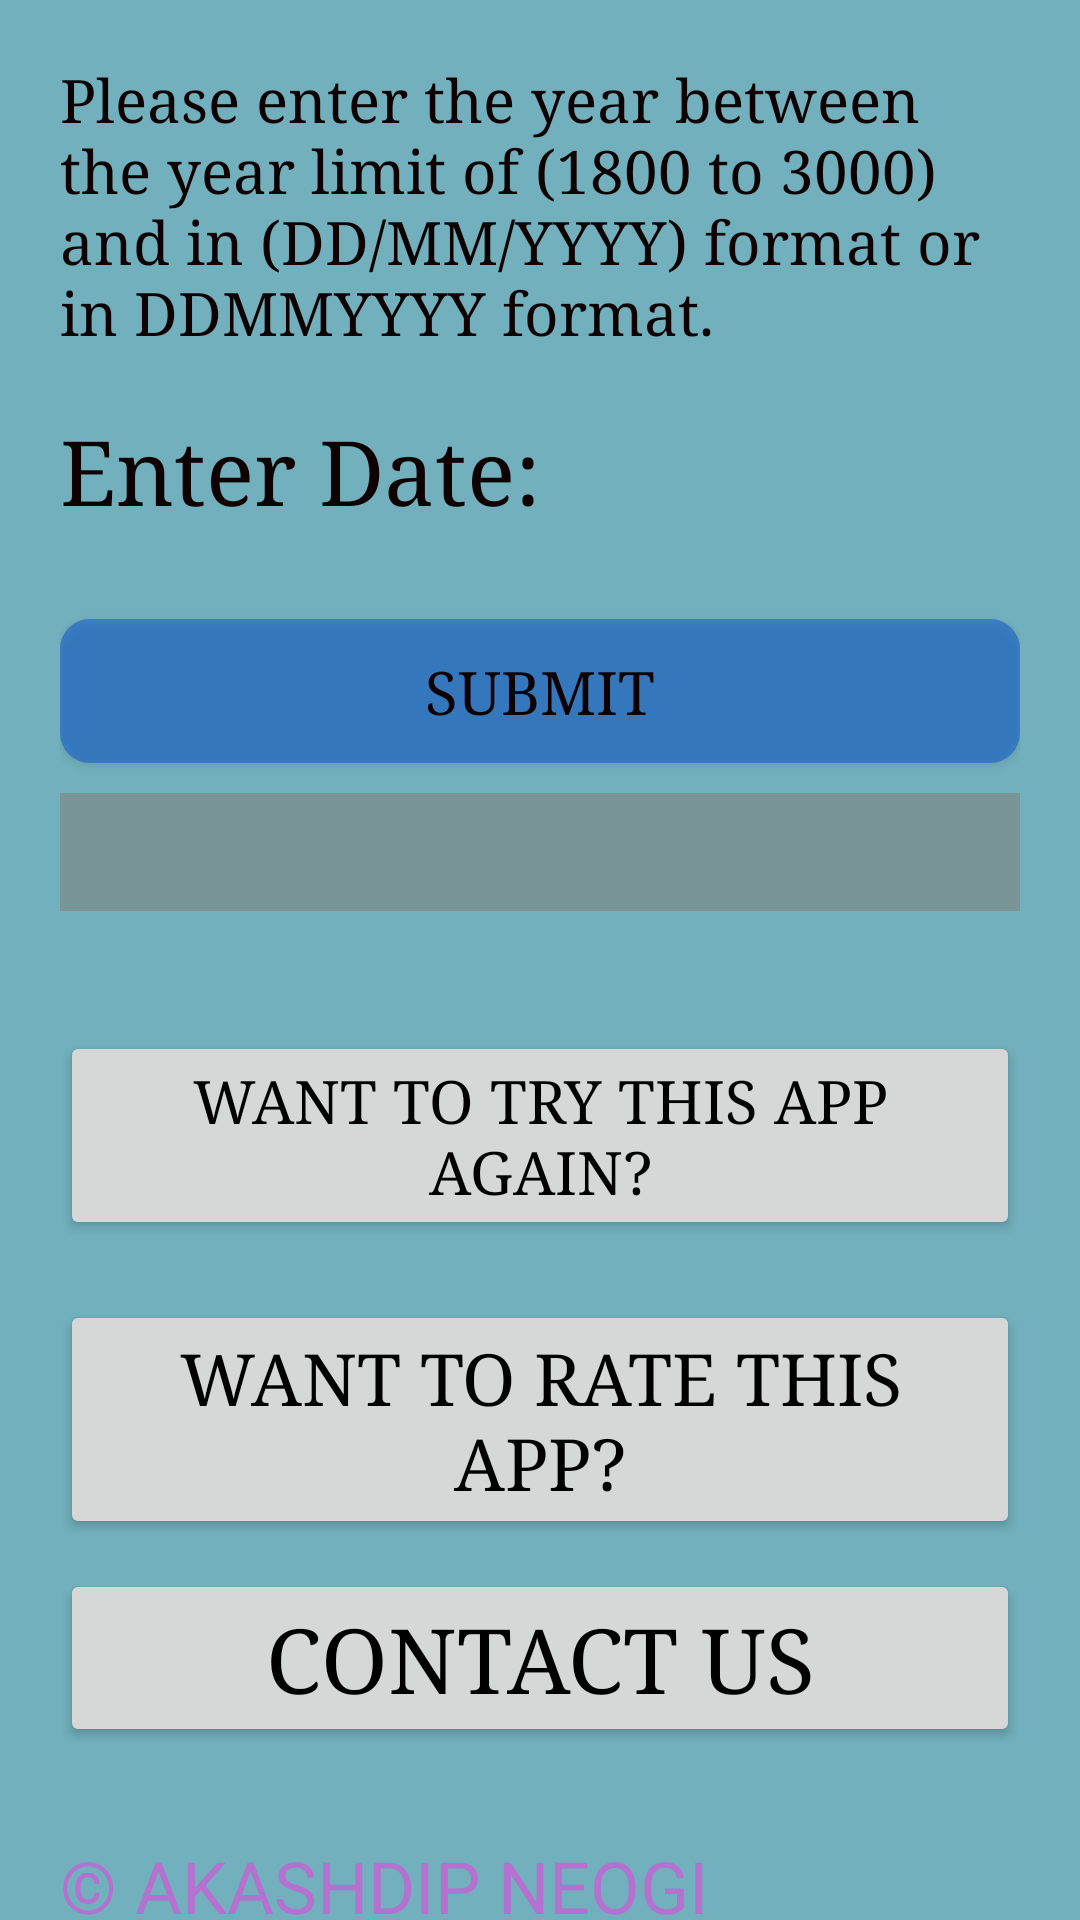

Android layout source for this screen:
<!-- AndroidManifest.xml: application theme Theme.Dayfinder -->
<!-- res/layout/activity_main.xml -->
<?xml version="1.0" encoding="utf-8"?>
<LinearLayout xmlns:android="http://schemas.android.com/apk/res/android"
    xmlns:tools="http://schemas.android.com/tools"
    android:id="@+id/background"
    android:layout_width="match_parent"
    android:layout_height="match_parent"
    android:background="@color/colorPrimary"
    android:orientation="vertical"
    android:paddingLeft="20dp"
    android:paddingTop="20dp"
    android:paddingRight="20dp"
    tools:context=".MainActivity">

    <TextView
        android:id="@+id/instructions"
        android:layout_width="match_parent"
        android:layout_height="wrap_content"
        android:layout_marginBottom="20dp"
        android:fontFamily="times"
        android:text="@string/instructions"
        android:textColor="@color/text_colour"
        android:textSize="20sp" />

    <EditText
        android:id="@+id/Input"
        android:layout_width="match_parent"
        android:layout_height="wrap_content"
        android:background="@drawable/edittext_rounded"
        android:ems="10"
        android:fontFamily="times"
        android:hint="@string/date"
        android:importantForAutofill="no"
        android:inputType="date"
        android:paddingBottom="20dp"
        android:textColorHint="@color/text_colour"
        android:textSize="30sp" />

    <Button
        android:id="@+id/submit"
        android:layout_width="match_parent"
        android:layout_height="wrap_content"
        android:layout_marginTop="10dp"
        android:background="@drawable/button_round"
        android:fontFamily="times"
        android:hint="@string/submit"
        android:textColorHint="@color/text_colour"
        android:textSize="20sp" />

    <TextView
        android:id="@+id/result"
        android:layout_width="match_parent"
        android:layout_height="wrap_content"
        android:layout_marginTop="10dp"
        android:background="@color/Output"
        android:fontFamily="times"
        android:textColor="@color/text_colour"
        android:textSize="30sp" />

    <Button
        android:id="@+id/tryagain"
        android:layout_width="match_parent"
        android:layout_height="wrap_content"
        android:layout_marginTop="40sp"
        android:fontFamily="times"
        android:text="@string/tryagain"
        android:textSize="20sp" />

    <Button
        android:id="@+id/rate"
        android:layout_width="match_parent"
        android:layout_height="wrap_content"
        android:layout_marginTop="20sp"
        android:fontFamily="times"
        android:text="@string/rate"
        android:textSize="24sp" />

    <Button
        android:id="@+id/contact"
        android:layout_width="match_parent"
        android:layout_height="wrap_content"
        android:layout_marginTop="10sp"
        android:fontFamily="times"
        android:text="@string/contact_us"
        android:textSize="30sp" />

    <TextView
        android:id="@+id/copyright"
        android:layout_width="match_parent"
        android:layout_height="wrap_content"
        android:layout_marginTop="30sp"
        android:text="@string/copyright"
        android:textColor="@color/copyright"
        android:textSize="24sp" />

</LinearLayout>
<!-- resources referenced by this layout -->
<resources>
  <color name="Output">#799595</color>
  <color name="colorPrimary">#71B0BC</color>
  <color name="copyright">#B471D0</color>
  <color name="text_colour">#0E0101</color>
  <!-- drawable button_round (drawable) -->
  <?xml version="1.0" encoding="utf-8"?>
  <shape xmlns:android="http://schemas.android.com/apk/res/android" android:shape="rectangle" android:padding="10dp">
      <solid android:color="@color/Button"/> 
      <corners
          android:bottomRightRadius="10dp"
          android:bottomLeftRadius="10dp"
          android:topLeftRadius="10dp"
          android:topRightRadius="10dp"/>
  </shape>
  <string name="contact_us">CONTACT US</string>
  <string name="copyright"> © AKASHDIP NEOGI </string>
  <string name="date">Enter Date: </string>
  <string name="instructions">Please enter the year between the year limit of (1800 to 3000) and in (DD/MM/YYYY) format or in DDMMYYYY format. </string>
  <string name="rate">WANT TO RATE THIS APP?</string>
  <string name="submit">SUBMIT</string>
  <string name="tryagain">WANT TO TRY THIS APP AGAIN?</string>
  <style name="Theme.Dayfinder" parent="Theme.MaterialComponents.DayNight.NoActionBar">
          
  
          
          <item name="android:textColorPrimary">@color/black</item>
          
      </style>
  <color name="Button">#8B0F5AD2</color>
  <color name="black">#000000</color>
</resources>
